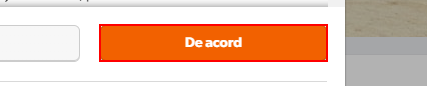
Workflow: Reworked_Sequence

Step 1: find the button

Step 2 [then]: click on the button (same screen as step 1)

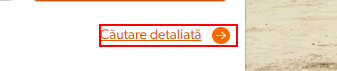
Step 3: click on the link 'Căutare detaliată'

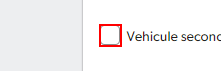
Step 4: click on the text box

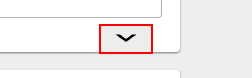
Step 5: click on the button 'Extindeţi'

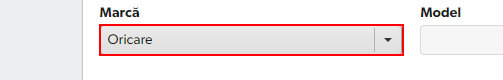
Step 6: click on the drop-down

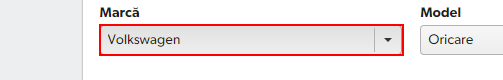
Step 7 [try]: select "[Out_Config("carMake1").ToString]" in the drop-down

Step 8 [finally]: type [carMake1] into the drop-down (same screen as step 6)

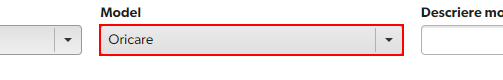
Step 9: select "[Out_Config("carModel1").ToString]" in the drop-down in window 'Căutare automobil pe mobile.de/ro - găsiţi vehicule rapid şi simplu' (chrome.exe)

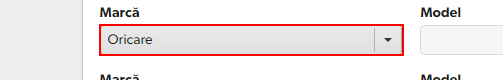
Step 10: select "[Out_Config("carMake2").ToString]" in the drop-down in window 'Căutare automobil pe mobile.de/ro - găsiţi vehicule rapid şi simplu' (chrome.exe)

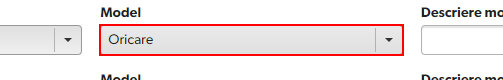
Step 11: select "[Out_Config("carModel2").ToString]" in the drop-down in window 'Căutare automobil pe mobile.de/ro - găsiţi vehicule rapid şi simplu' (chrome.exe)

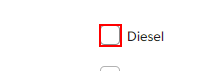
Step 12: click on the text box

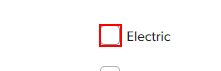
Step 13: click on the text box

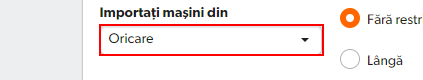
Step 14: click on the button

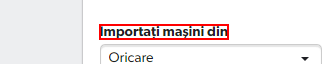
Step 15: Anchor Find Element - "Importati masini din" on the element 'Importaţi maşini din' in window 'Căutare automobil pe mobile.de/ro - găsiţi vehicule rapid şi simplu' (chrome.exe)

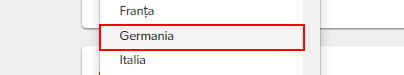
Step 16: click on the link 'Germania' in window 'Căutare automobil pe mobile.de/ro - găsiţi vehicule rapid şi simplu' (chrome.exe)

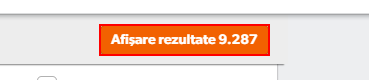
Step 17: click on the text box in window 'Căutare automobil pe mobile.de/ro - găsiţi vehicule rapid şi simplu' (chrome.exe)

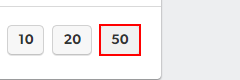
Step 18: click on the link

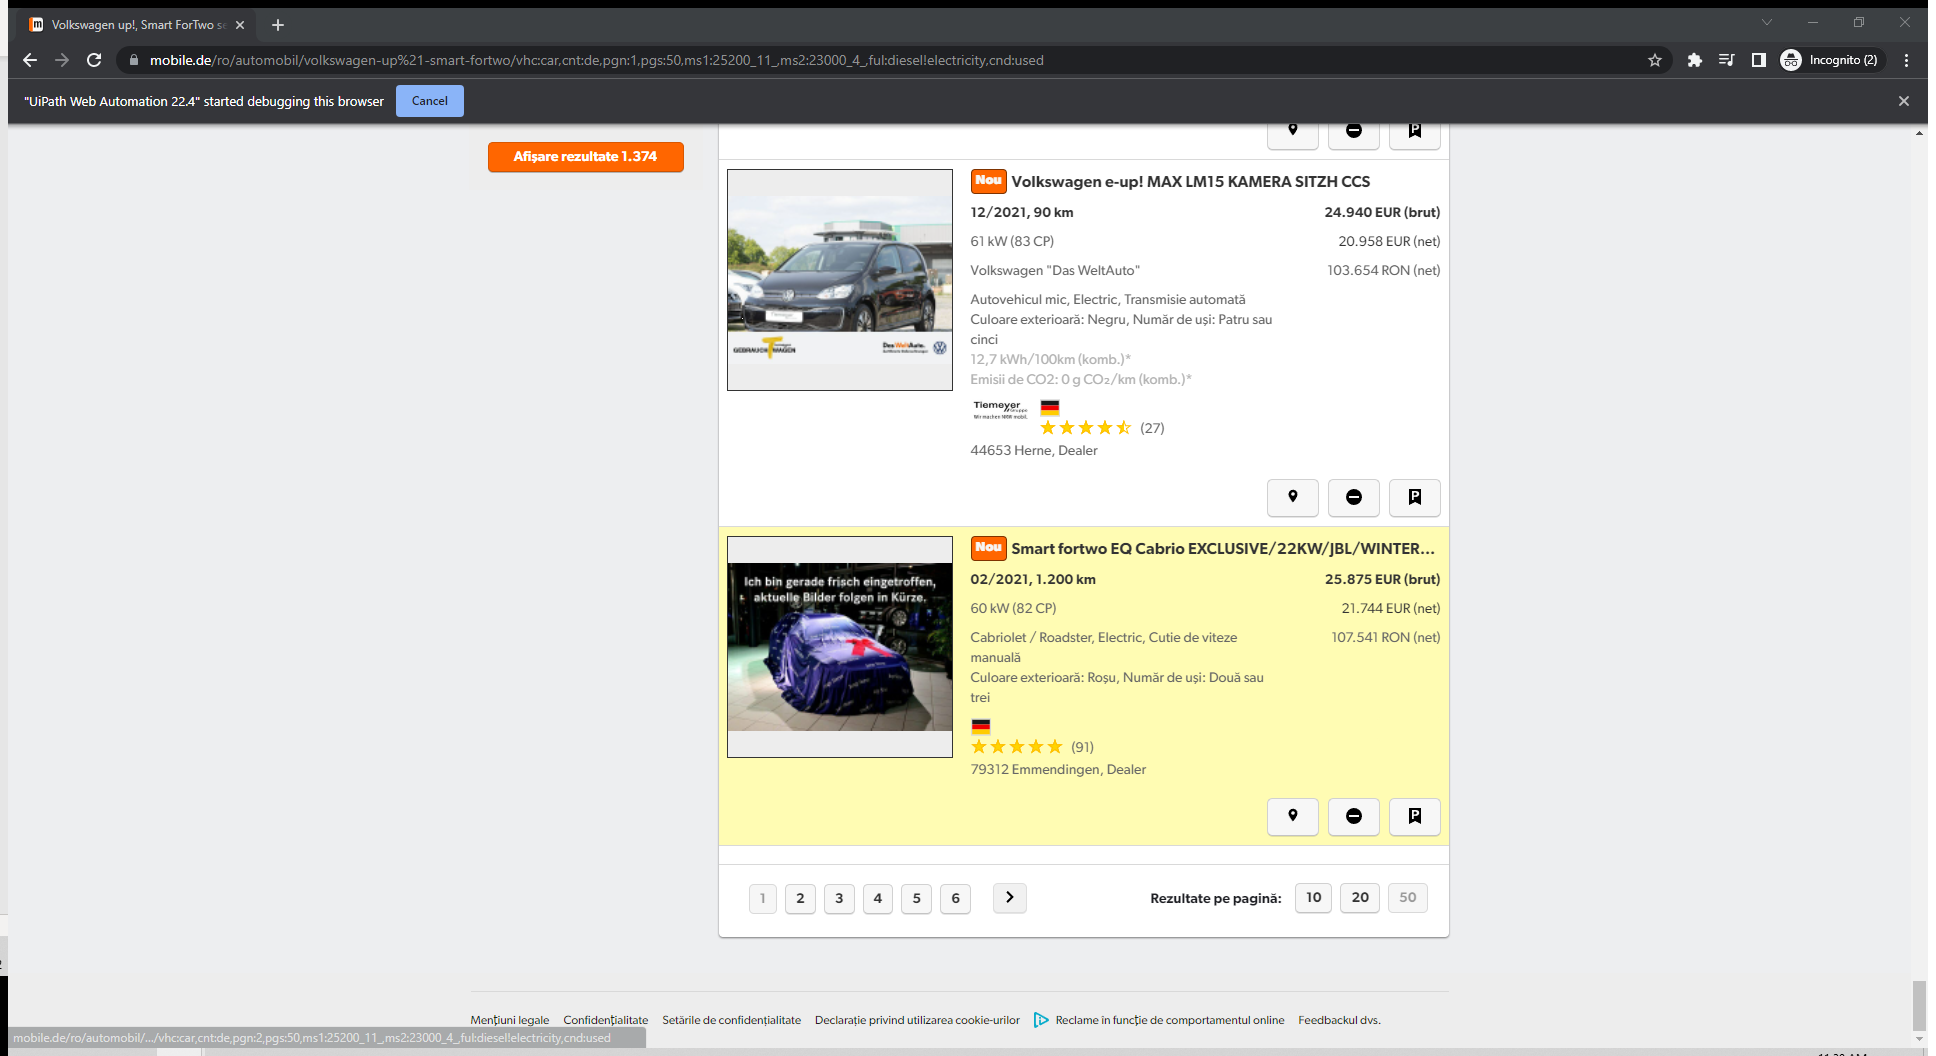
Step 19: Attach Browser 'Volkswage Page' in window 'Volkswagen up!, Smart ForTwo second-hand | Automobil second-hand | mobile.de' (chrome.exe)

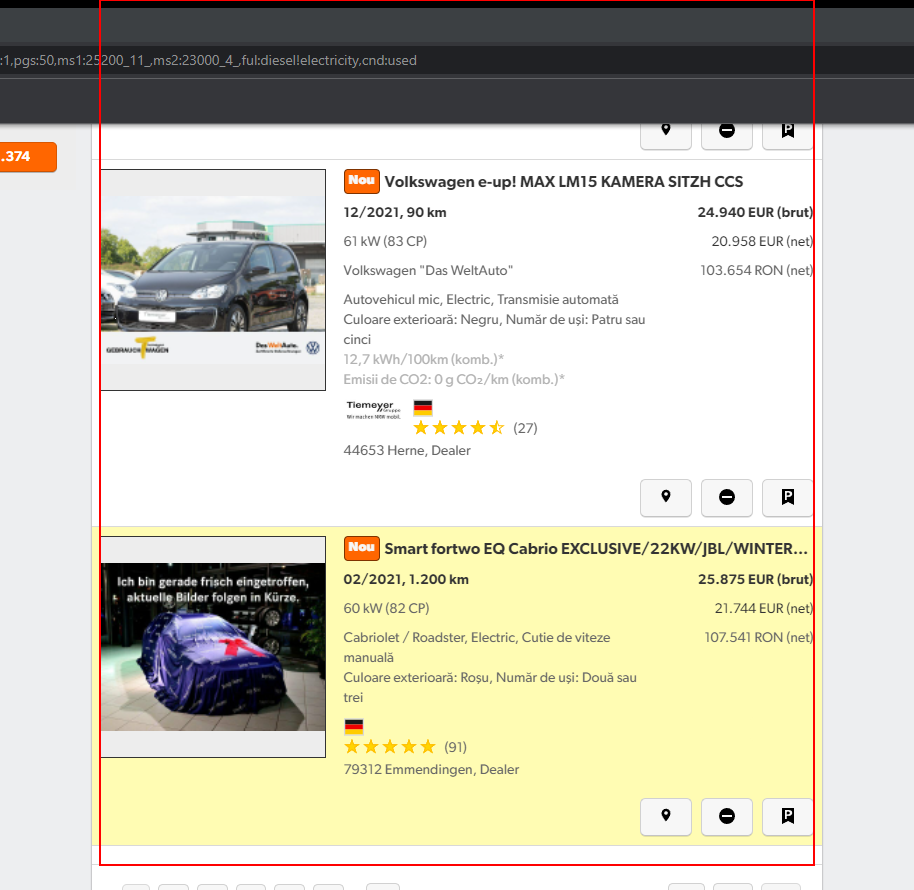
Step 20: get-text from the element